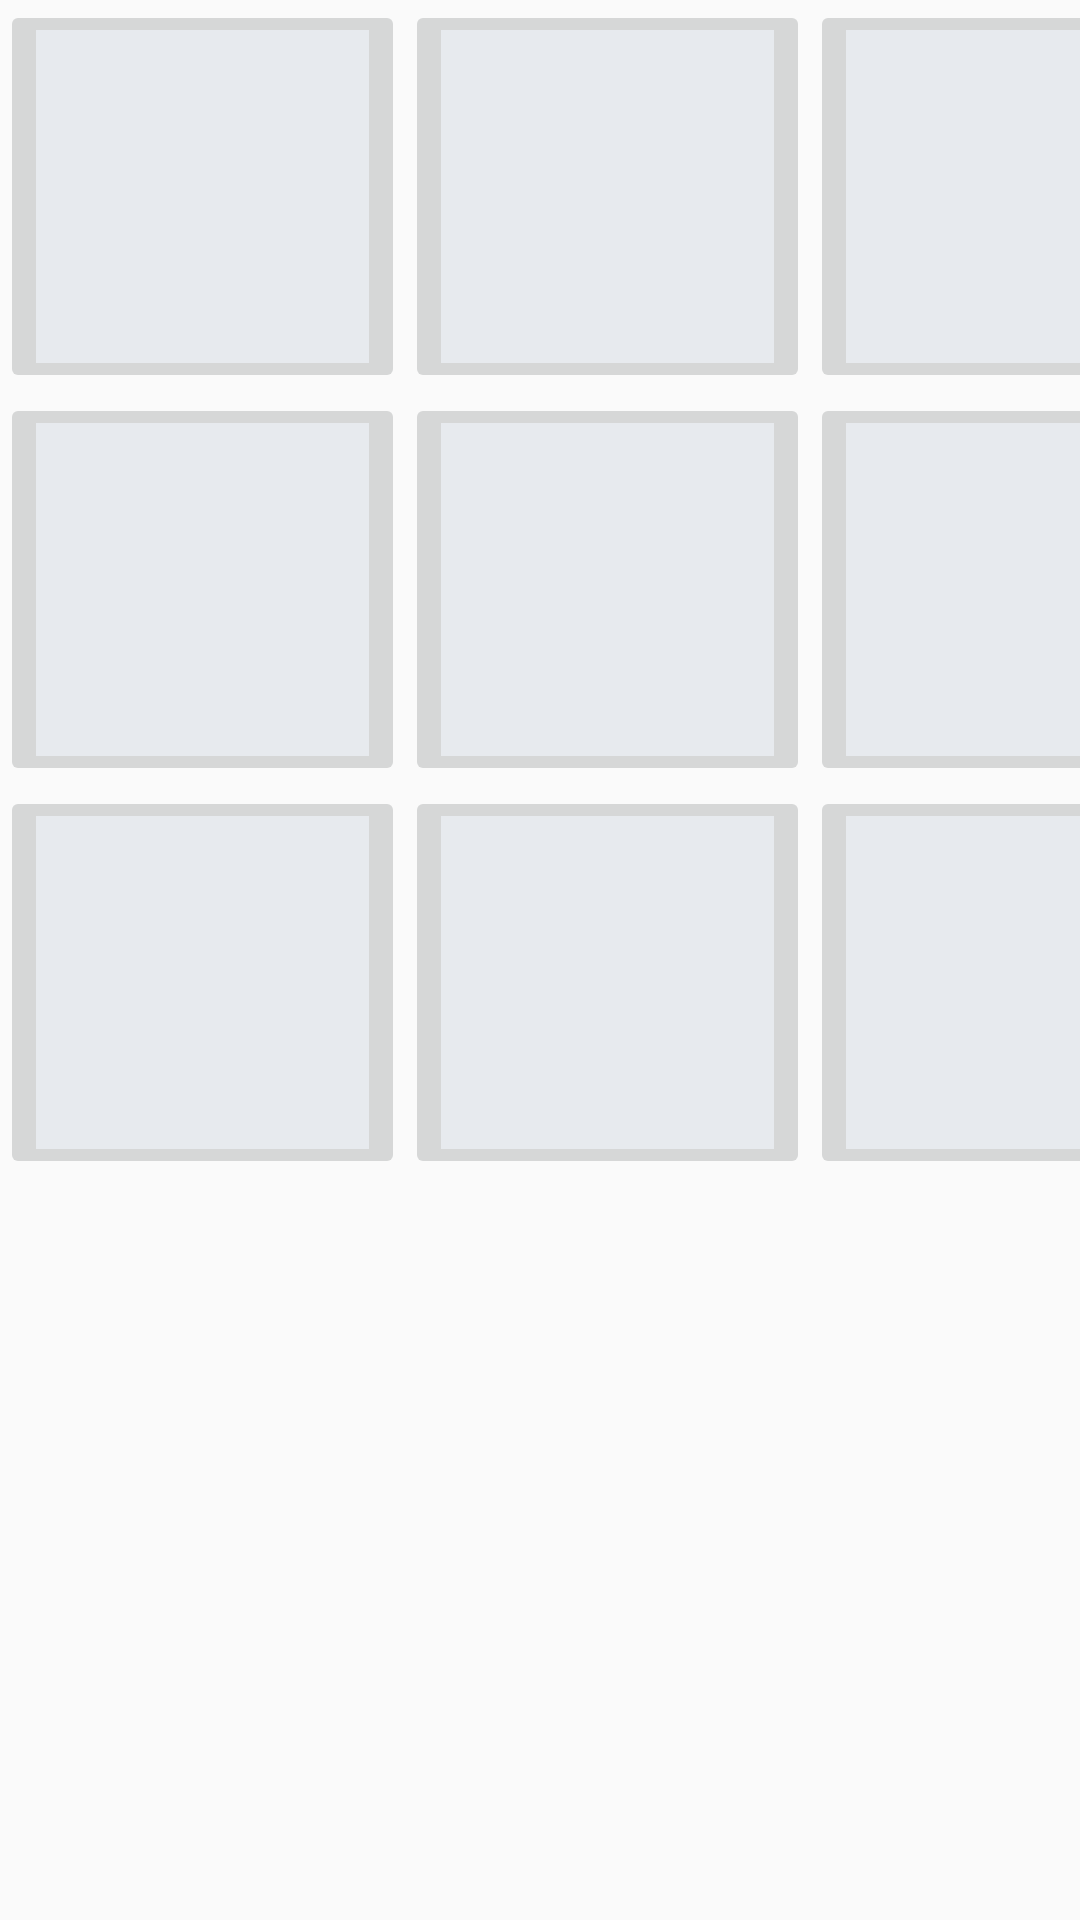

Android layout source for this screen:
<!-- AndroidManifest.xml: application theme Theme.There_android -->
<!-- res/layout/fragment_myprofilegrid.xml -->
<?xml version="1.0" encoding="utf-8"?>
<androidx.constraintlayout.widget.ConstraintLayout xmlns:android="http://schemas.android.com/apk/res/android"
    xmlns:app="http://schemas.android.com/apk/res-auto"
    android:layout_width="match_parent"
    android:layout_height="match_parent">
    <GridLayout
        android:layout_width="match_parent"
        android:layout_height="wrap_content"
        android:columnCount="3"
        app:layout_constraintTop_toTopOf="parent">

        <ImageButton
            android:id="@+id/ibtn_myprofile_myrecord1"
            android:src="@drawable/img_myprofile_record" />

        <ImageButton
            android:id="@+id/ibtn_myprofile_myrecord2"
            android:src="@drawable/img_myprofile_record" />

        <ImageButton
            android:id="@+id/ibtn_myprofile_myrecord3"
            android:src="@drawable/img_myprofile_record" />

        <ImageButton
            android:id="@+id/ibtn_myprofile_myrecord4"
            android:src="@drawable/img_myprofile_record" />

        <ImageButton
            android:id="@+id/ibtn_myprofile_myrecord5"
            android:src="@drawable/img_myprofile_record" />

        <ImageButton
            android:id="@+id/ibtn_myprofile_myrecord6"
            android:src="@drawable/img_myprofile_record" />

        <ImageButton
            android:id="@+id/ibtn_myprofile_myrecord7"
            android:src="@drawable/img_myprofile_record" />

        <ImageButton
            android:id="@+id/ibtn_myprofile_myrecord8"
            android:src="@drawable/img_myprofile_record" />

        <ImageButton
            android:id="@+id/ibtn_myprofile_myrecord9"
            android:src="@drawable/img_myprofile_record" />
    </GridLayout>

</androidx.constraintlayout.widget.ConstraintLayout>
<!-- resources referenced by this layout -->
<resources>
  <!-- drawable img_myprofile_record: png bitmap (drawable, 373 bytes) -->
  <style name="Theme.There_android" parent="Theme.AppCompat.DayNight.NoActionBar">
          
          <item name="colorPrimary">@color/purple_500</item>
          <item name="colorPrimaryVariant">@color/purple_700</item>
          <item name="colorOnPrimary">@color/white</item>
          
          <item name="colorSecondary">@color/teal_200</item>
          <item name="colorSecondaryVariant">@color/teal_700</item>
          <item name="colorOnSecondary">@color/black</item>
          
  
          <item name="android:windowLightStatusBar" tools:targetApi="m">true</item>
          <item name="android:statusBarColor" tools:targetApi="l">@android:color/transparent</item>
          
          <item name="windowNoTitle">true</item>
          <item name="android:windowTranslucentStatus">true</item>
  
      </style>
  <!-- not gathered from this repository: default colours our renderer supplied (Android Studio template values) -->
  <color name="purple_500">#FF6200EE</color>
  <color name="purple_700">#FF3700B3</color>
  <color name="teal_200">#FF03DAC5</color>
  <color name="teal_700">#FF018786</color>
  <color name="black">#FF000000</color>
  <color name="white">#FFFFFFFF</color>
</resources>
